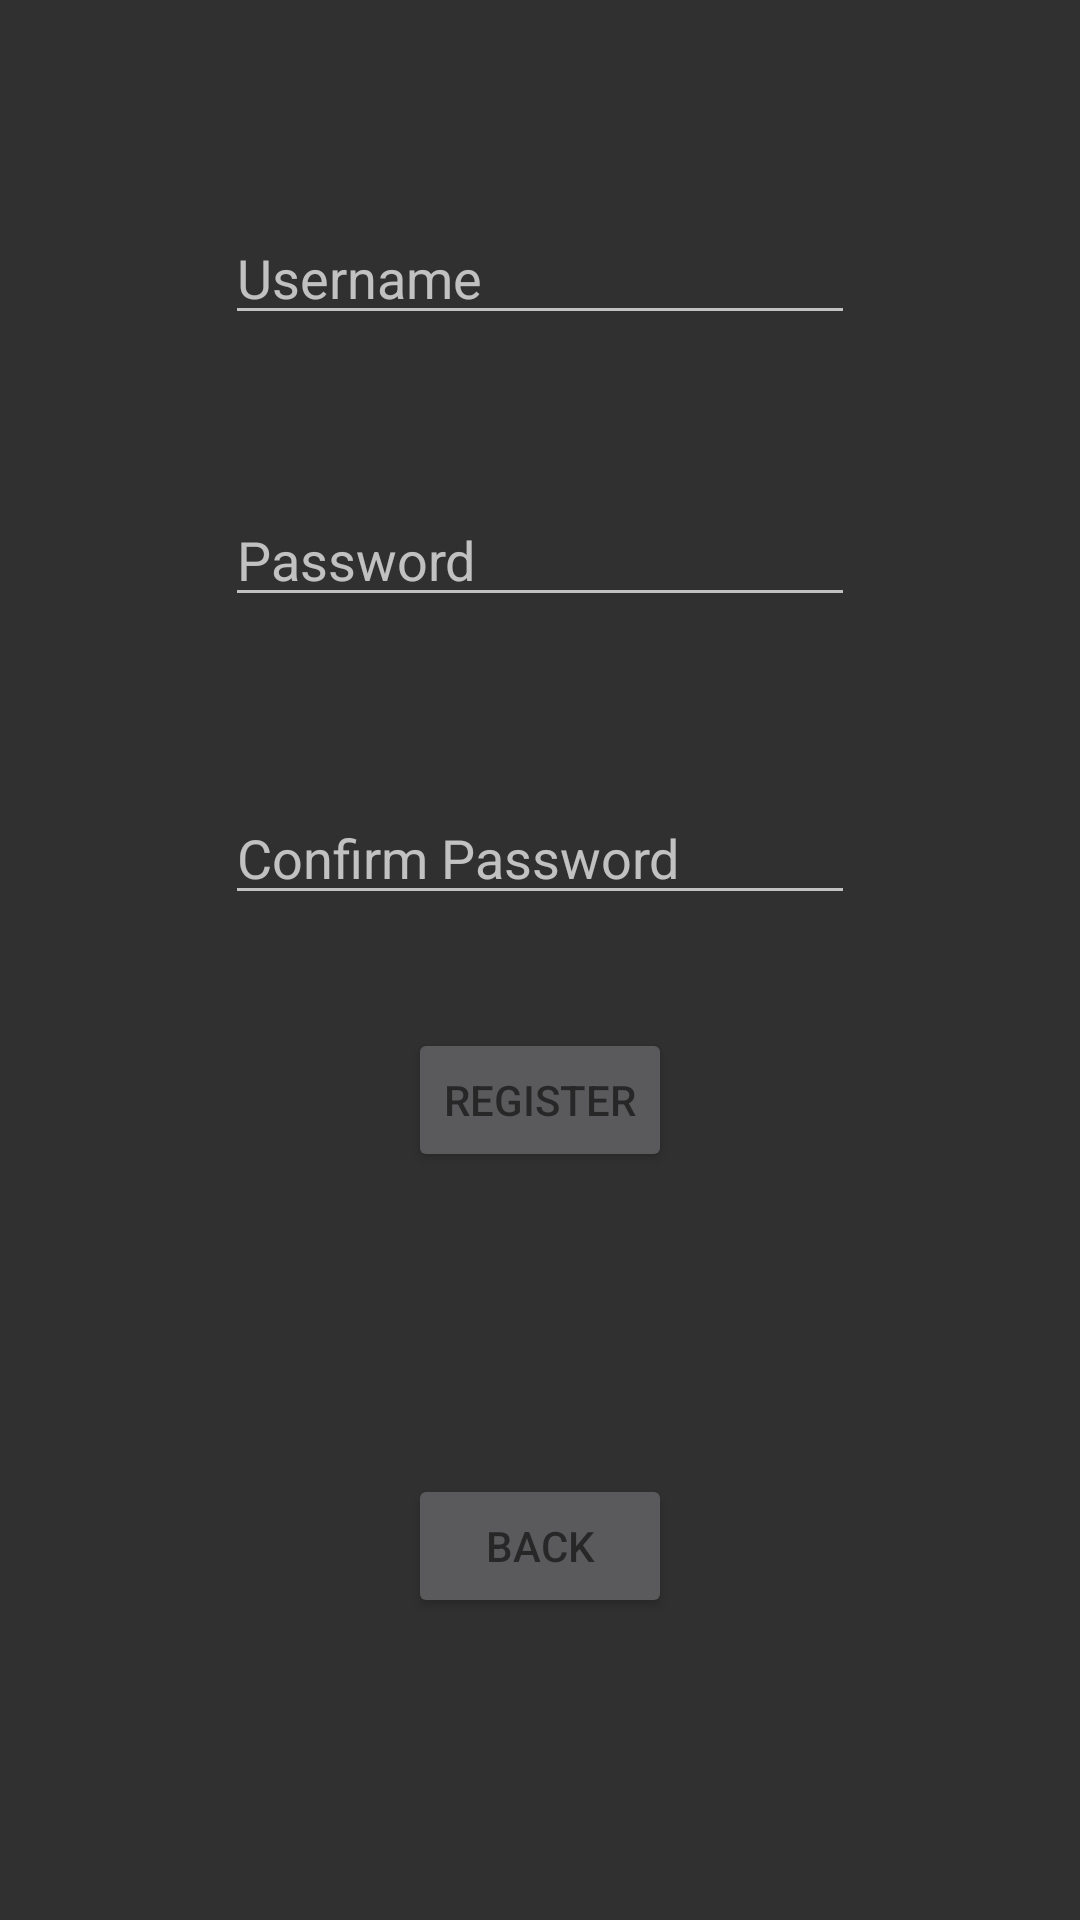

Produce the Android XML layout that renders to this screen, including the resource entries it uses.
<!-- AndroidManifest.xml: application theme AppTheme -->
<!-- res/layout/activity_register.xml -->
<?xml version="1.0" encoding="utf-8"?>
<android.support.constraint.ConstraintLayout
    xmlns:android="http://schemas.android.com/apk/res/android"
    xmlns:app="http://schemas.android.com/apk/res-auto"
    android:layout_width="match_parent"
    android:layout_height="match_parent">

    <EditText
        android:id="@+id/etregname"
        android:layout_width="wrap_content"
        android:layout_height="wrap_content"
        android:layout_marginStart="8dp"
        android:layout_marginLeft="8dp"
        android:layout_marginTop="8dp"
        android:layout_marginEnd="8dp"
        android:layout_marginRight="8dp"
        android:layout_marginBottom="8dp"
        android:ems="10"
        android:hint="Username"
        android:inputType="textPersonName"
        app:layout_constraintBottom_toBottomOf="parent"
        app:layout_constraintEnd_toEndOf="parent"
        app:layout_constraintStart_toStartOf="parent"
        app:layout_constraintTop_toTopOf="parent"
        app:layout_constraintVertical_bias="0.107" />

    <EditText
        android:id="@+id/etregpass"
        android:layout_width="wrap_content"
        android:layout_height="wrap_content"
        android:layout_marginStart="8dp"
        android:layout_marginLeft="8dp"
        android:layout_marginTop="8dp"
        android:layout_marginEnd="8dp"
        android:layout_marginRight="8dp"
        android:layout_marginBottom="8dp"
        android:ems="10"
        android:hint="Password"
        android:inputType="textPassword"
        app:layout_constraintBottom_toBottomOf="parent"
        app:layout_constraintEnd_toEndOf="parent"
        app:layout_constraintStart_toStartOf="parent"
        app:layout_constraintTop_toBottomOf="@+id/etregname"
        app:layout_constraintVertical_bias="0.095" />

    <EditText
        android:id="@+id/etregpass2"
        android:layout_width="wrap_content"
        android:layout_height="wrap_content"
        android:layout_marginStart="8dp"
        android:layout_marginLeft="8dp"
        android:layout_marginTop="8dp"
        android:layout_marginEnd="8dp"
        android:layout_marginRight="8dp"
        android:layout_marginBottom="8dp"
        android:ems="10"
        android:hint="Confirm Password"
        android:inputType="textPassword"
        app:layout_constraintBottom_toBottomOf="parent"
        app:layout_constraintEnd_toEndOf="parent"
        app:layout_constraintStart_toStartOf="parent"
        app:layout_constraintTop_toBottomOf="@+id/etregpass"
        app:layout_constraintVertical_bias="0.133" />

    <Button
        android:id="@+id/btnreg"
        android:layout_width="wrap_content"
        android:layout_height="wrap_content"
        android:layout_marginStart="8dp"
        android:layout_marginLeft="8dp"
        android:layout_marginTop="8dp"
        android:layout_marginEnd="8dp"
        android:layout_marginRight="8dp"
        android:layout_marginBottom="8dp"
        android:text="Register"
        app:layout_constraintBottom_toBottomOf="parent"
        app:layout_constraintEnd_toEndOf="parent"
        app:layout_constraintStart_toStartOf="parent"
        app:layout_constraintTop_toBottomOf="@+id/etregpass2"
        app:layout_constraintVertical_bias="0.11" />

    <Button
        android:id="@+id/btnback"
        android:layout_width="wrap_content"
        android:layout_height="wrap_content"
        android:layout_marginStart="8dp"
        android:layout_marginLeft="8dp"
        android:layout_marginTop="8dp"
        android:layout_marginEnd="8dp"
        android:layout_marginRight="8dp"
        android:layout_marginBottom="8dp"
        android:text="Back"
        app:layout_constraintBottom_toBottomOf="parent"
        app:layout_constraintEnd_toEndOf="parent"
        app:layout_constraintStart_toStartOf="parent"
        app:layout_constraintTop_toBottomOf="@+id/btnreg" />
</android.support.constraint.ConstraintLayout>
<!-- resources referenced by this layout -->
<resources>
  <style name="AppTheme" parent="Theme.AppCompat.NoActionBar">
          <item name="colorPrimary">@color/toolbar</item>
          <item name="colorPrimaryDark">@color/accent</item>
          <item name="android:windowContentOverlay">@null</item>
          <item name="android:textColorPrimary">@color/toolbar_text</item>
          <item name="actionMenuTextColor">@color/toolbar_text</item>
          <item name="popupTheme">@style/ThemeOverlay.AppCompat.Light</item>
          <item name="colorControlActivated">@color/accent</item>
      </style>
  <color name="toolbar">#efefef</color>
  <color name="accent">#2789e4</color>
  <color name="toolbar_text">#8f000000</color>
</resources>
